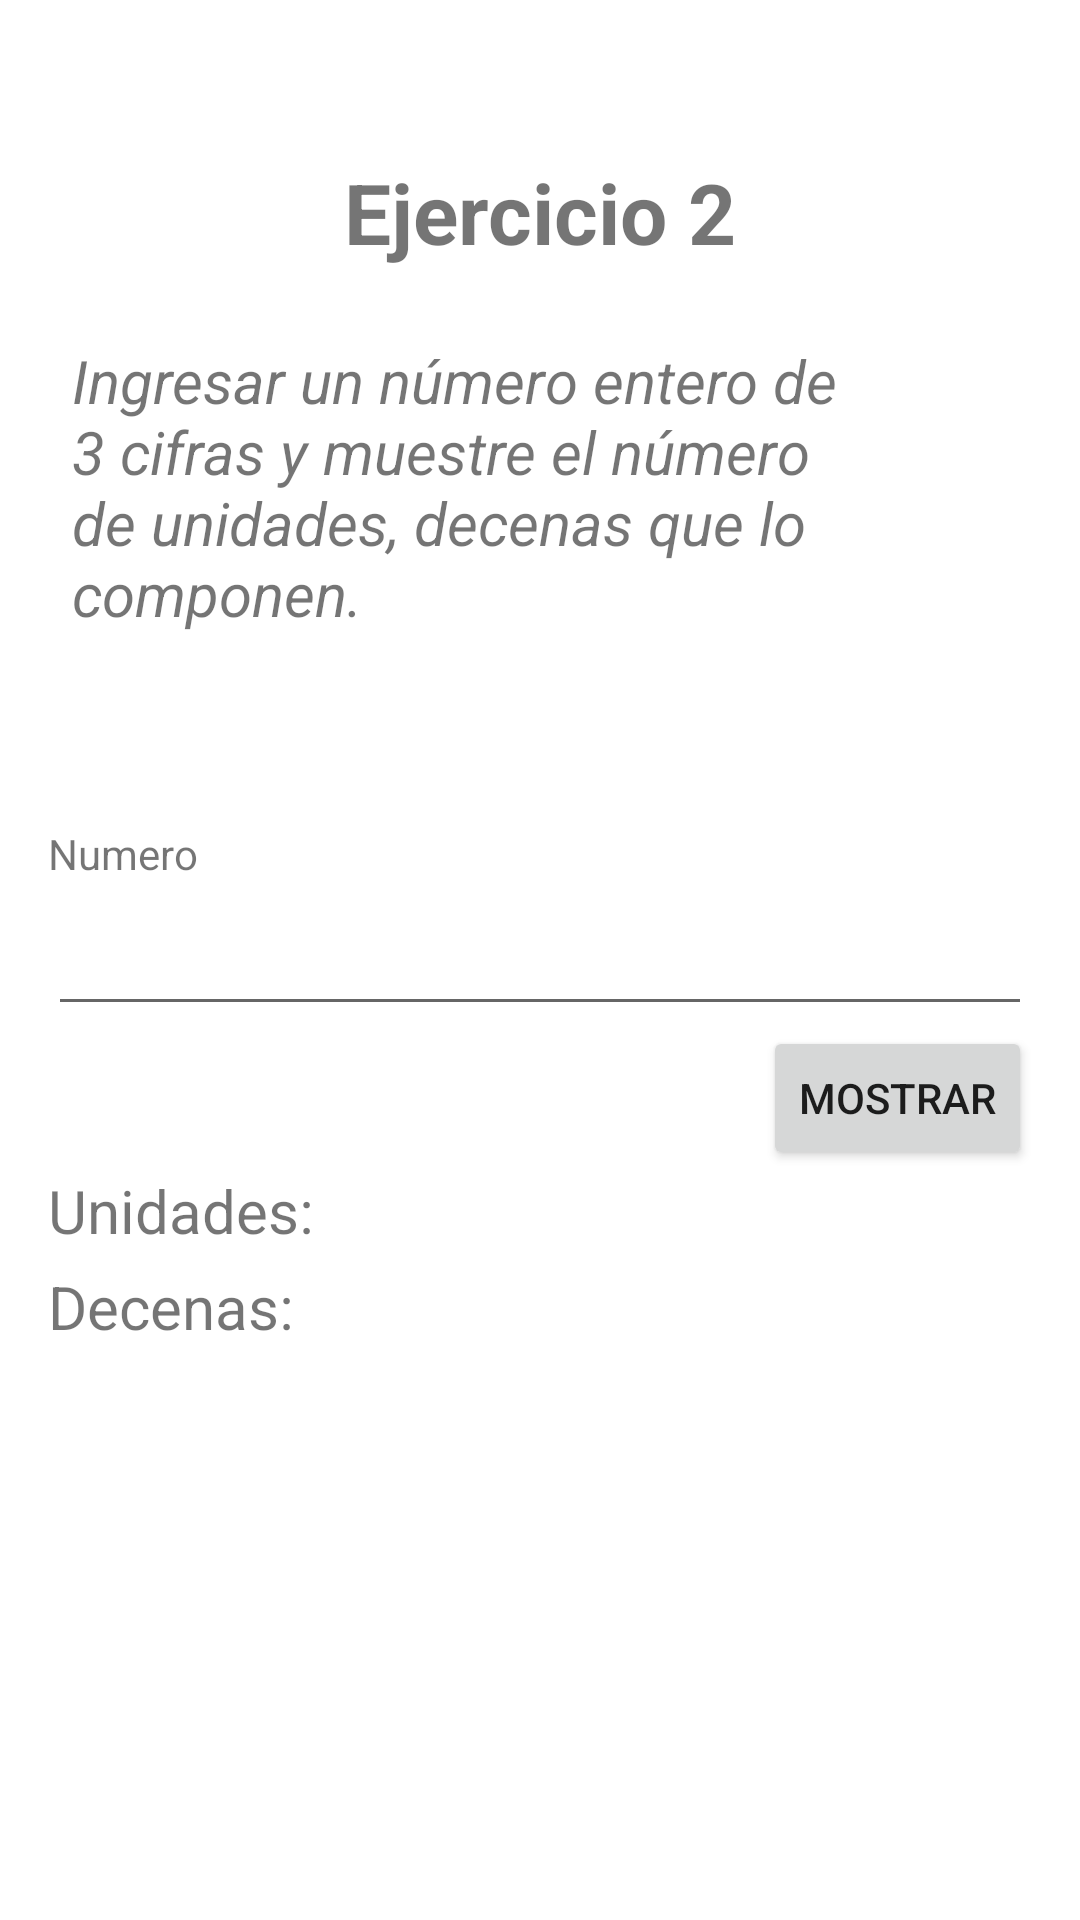

Reconstruct the res/layout file that produces this screen, plus the resources it refers to.
<!-- AndroidManifest.xml: application theme Theme.Tarea -->
<!-- res/layout/fragment_solucion2.xml -->
<?xml version="1.0" encoding="utf-8"?>
<androidx.constraintlayout.widget.ConstraintLayout xmlns:android="http://schemas.android.com/apk/res/android"
    xmlns:tools="http://schemas.android.com/tools"
    android:layout_width="match_parent"
    android:layout_height="match_parent"
    xmlns:app="http://schemas.android.com/apk/res-auto"
    tools:context=".fragments.Solucion2Fragment">

    <TextView
        android:id="@+id/titulo2"
        android:layout_width="match_parent"
        android:layout_height="wrap_content"
        android:text="Ejercicio 2"
        android:gravity="center_horizontal"
        android:textSize="28sp"
        android:textStyle="bold"
        app:layout_constraintTop_toTopOf="parent"
        app:layout_constraintStart_toStartOf="parent"
        app:layout_constraintEnd_toEndOf="parent"
        android:layout_marginTop="52dp"/>

    <TextView
        android:id="@+id/enun2"
        android:layout_width="match_parent"
        android:layout_height="wrap_content"
        android:text="@string/eje2"
        android:textSize="20sp"
        android:textStyle="italic"
        android:layout_marginTop="24dp"
        android:layout_marginHorizontal="24dp"
        app:layout_constraintStart_toStartOf="parent"
        app:layout_constraintEnd_toEndOf="parent"
        app:layout_constraintTop_toBottomOf="@id/titulo2"/>


    <LinearLayout
        android:id="@+id/lln"
        android:layout_width="match_parent"
        android:layout_height="wrap_content"
        android:orientation="vertical"
        app:layout_constraintStart_toStartOf="parent"
        app:layout_constraintEnd_toEndOf="parent"
        app:layout_constraintTop_toBottomOf="@id/enun2"
        app:layout_constraintBottom_toBottomOf="parent"
        app:layout_constraintVertical_bias="0.25"
        >

        <TextView
            android:layout_width="match_parent"
            android:layout_height="wrap_content"
            android:text="Numero"
            android:layout_marginHorizontal="16dp"/>

        <EditText
            android:id="@+id/txtNum"
            android:layout_width="match_parent"
            android:layout_height="48dp"
            android:inputType="number"
            android:layout_marginHorizontal="16dp"/>

        <Button
            android:id="@+id/btnM"
            android:layout_width="wrap_content"
            android:layout_height="wrap_content"
            android:text="MOSTRAR"
            android:layout_gravity="end"
            android:layout_marginHorizontal="16dp"/>

        <androidx.appcompat.widget.LinearLayoutCompat
            android:layout_width="match_parent"
            android:layout_height="wrap_content"
            android:orientation="vertical">

            <TextView
                android:id="@+id/uni"
                android:layout_width="wrap_content"
                android:layout_height="wrap_content"
                android:text="Unidades:"
                android:textSize="20sp"
                android:layout_marginStart="16dp"/>

            <TextView
                android:id="@+id/dec"
                android:layout_width="wrap_content"
                android:layout_height="wrap_content"
                android:textSize="20sp"
                android:layout_marginTop="5dp"
                android:layout_marginStart="16dp"
                android:text="Decenas:"/>
        </androidx.appcompat.widget.LinearLayoutCompat>
    </LinearLayout>

</androidx.constraintlayout.widget.ConstraintLayout>
<!-- resources referenced by this layout -->
<resources>
  <string name="eje2"> Ingresar un número entero de 3 cifras y muestre el número de unidades,
  decenas que lo componen.</string>
  <style name="Theme.Tarea" parent="Theme.MaterialComponents.DayNight.NoActionBar">
          
          <item name="colorPrimary">@color/purple_500</item>
          <item name="colorPrimaryVariant">@color/purple_700</item>
          <item name="colorOnPrimary">@color/white</item>
          
          <item name="colorSecondary">@color/teal_200</item>
          <item name="colorSecondaryVariant">@color/teal_700</item>
          <item name="colorOnSecondary">@color/black</item>
          
          <item name="android:statusBarColor" tools:targetApi="l">?attr/colorPrimaryVariant</item>
          
      </style>
  <!-- not gathered from this repository: default colours our renderer supplied (Android Studio template values) -->
  <color name="purple_500">#FF6200EE</color>
  <color name="purple_700">#FF3700B3</color>
  <color name="teal_200">#FF03DAC5</color>
  <color name="teal_700">#FF018786</color>
  <color name="black">#FF000000</color>
  <color name="white">#FFFFFFFF</color>
</resources>
